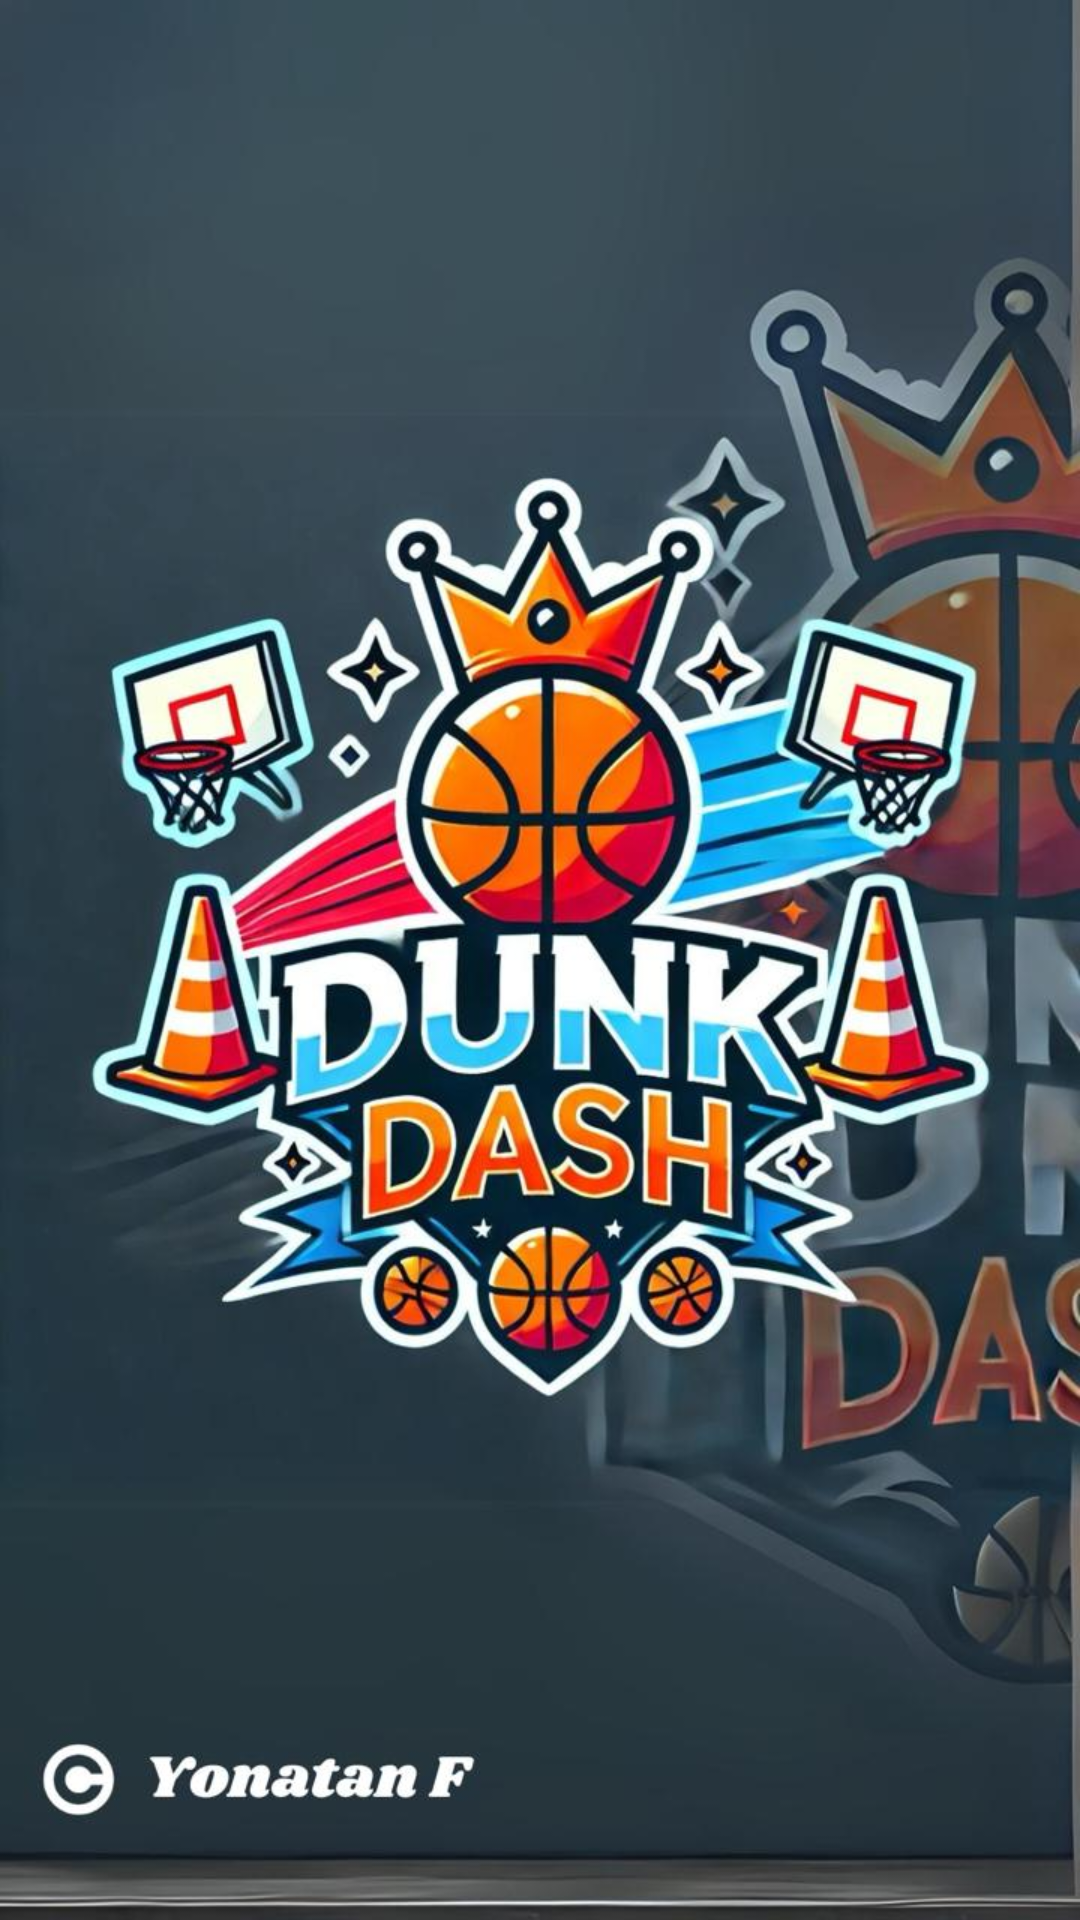

Reconstruct the res/layout file that produces this screen, plus the resources it refers to.
<!-- AndroidManifest.xml: application theme Theme.DunkDash -->
<!-- res/layout/activity_splash_screen.xml -->
<?xml version="1.0" encoding="utf-8"?>
<LinearLayout xmlns:android="http://schemas.android.com/apk/res/android"
    android:layout_width="match_parent"
    android:layout_height="match_parent"
    android:orientation="vertical"
    android:gravity="center">

    <ImageView
        android:id="@+id/logoSplashScreen"
        android:layout_width="match_parent"
        android:layout_height="wrap_content"
        android:contentDescription="splashScreenLogo"
        android:src="@drawable/splash_screen" />

</LinearLayout>
<!-- resources referenced by this layout -->
<resources>
  <!-- drawable splash_screen: jpeg bitmap (drawable, 102584 bytes) -->
  <style name="Theme.DunkDash" parent="Base.Theme.DunkDash" />
  <style name="Base.Theme.DunkDash" parent="Theme.Material3.DayNight.NoActionBar">
          
          
      </style>
</resources>
